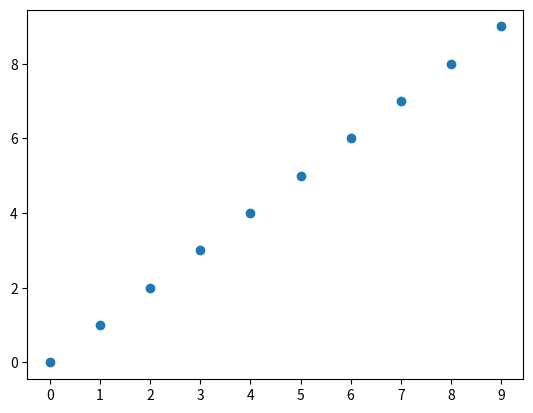

Python code for this plot:
import matplotlib.pyplot as plt
import numpy as np
import pandas as pd

df = pd.DataFrame(
    {
      'x': np.arange(10),
      'y': np.arange(10)
    }
)

fig, ax = plt.subplots()
ax.scatter(df['x'], df['y'])
ax.set_xticks(df['x'])
ax.set_xticklabels(df['x'])
plt.show()
